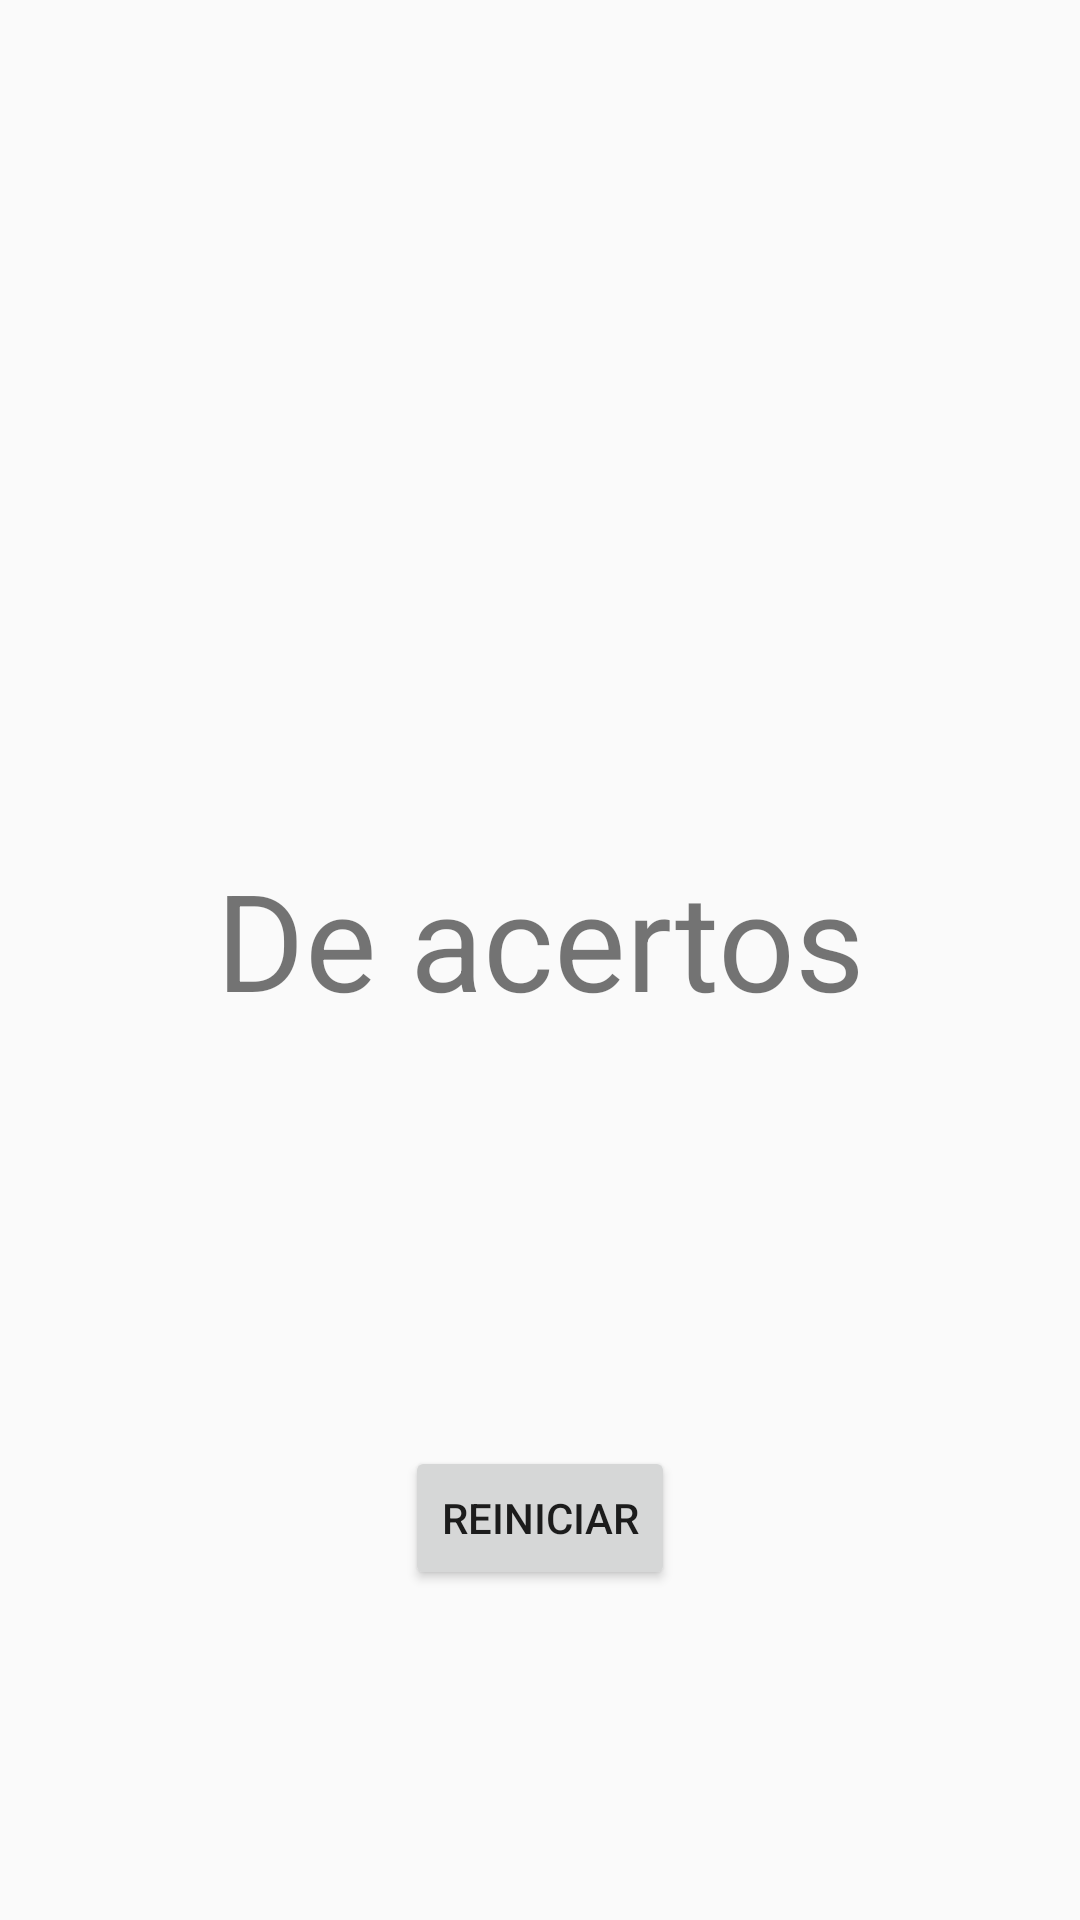

Produce the Android XML layout that renders to this screen, including the resource entries it uses.
<!-- AndroidManifest.xml: application theme AppTheme -->
<!-- res/layout/activity_result.xml -->
<?xml version="1.0" encoding="utf-8"?>
<androidx.constraintlayout.widget.ConstraintLayout xmlns:android="http://schemas.android.com/apk/res/android"
    xmlns:app="http://schemas.android.com/apk/res-auto"
    xmlns:tools="http://schemas.android.com/tools"
    android:layout_width="match_parent"
    android:layout_height="match_parent"
    android:padding="40dp"
    tools:context=".ResultActivity">

    <androidx.appcompat.widget.AppCompatTextView
        android:id="@+id/tvResult"
        android:layout_width="wrap_content"
        android:layout_height="wrap_content"
        android:textSize="45sp"
        app:layout_constraintBottom_toBottomOf="parent"
        app:layout_constraintEnd_toEndOf="parent"
        app:layout_constraintStart_toStartOf="parent"
        app:layout_constraintTop_toTopOf="parent"
        app:layout_constraintVertical_bias="0.366"
        tools:text="58%" />

    <androidx.appcompat.widget.AppCompatTextView
        android:id="@+id/tvAcertos"
        android:layout_width="wrap_content"
        android:layout_height="wrap_content"
        android:textSize="45sp"
        app:layout_constraintEnd_toEndOf="@+id/tvResult"
        app:layout_constraintStart_toStartOf="@+id/tvResult"
        app:layout_constraintTop_toBottomOf="@+id/tvResult"
        app:layout_constraintVertical_bias="0.616"
        android:text="De acertos" />

    <androidx.appcompat.widget.AppCompatButton
        android:id="@+id/btnReinicia"
        android:layout_width="wrap_content"
        android:layout_height="wrap_content"
        android:layout_marginBottom="70dp"
        android:text="Reiniciar"
        app:layout_constraintBottom_toBottomOf="parent"
        app:layout_constraintEnd_toEndOf="parent"
        app:layout_constraintStart_toStartOf="parent" />


</androidx.constraintlayout.widget.ConstraintLayout>
<!-- resources referenced by this layout -->
<resources>
  <style name="AppTheme" parent="Theme.AppCompat.Light.NoActionBar">
          
          <item name="colorPrimary">@color/purple_500</item>
          <item name="colorPrimaryVariant">@color/purple_700</item>
          <item name="colorOnPrimary">@color/white</item>
          
          <item name="colorSecondary">@color/teal_200</item>
          <item name="colorSecondaryVariant">@color/teal_700</item>
          <item name="colorOnSecondary">@color/black</item>
          
          <item name="android:statusBarColor" tools:targetApi="l">?attr/colorPrimaryVariant</item>
          
      </style>
  <!-- not gathered from this repository: default colours our renderer supplied (Android Studio template values) -->
  <color name="purple_500">#FF6200EE</color>
  <color name="purple_700">#FF3700B3</color>
  <color name="teal_200">#FF03DAC5</color>
  <color name="teal_700">#FF018786</color>
  <color name="black">#FF000000</color>
  <color name="white">#FFFFFFFF</color>
</resources>
